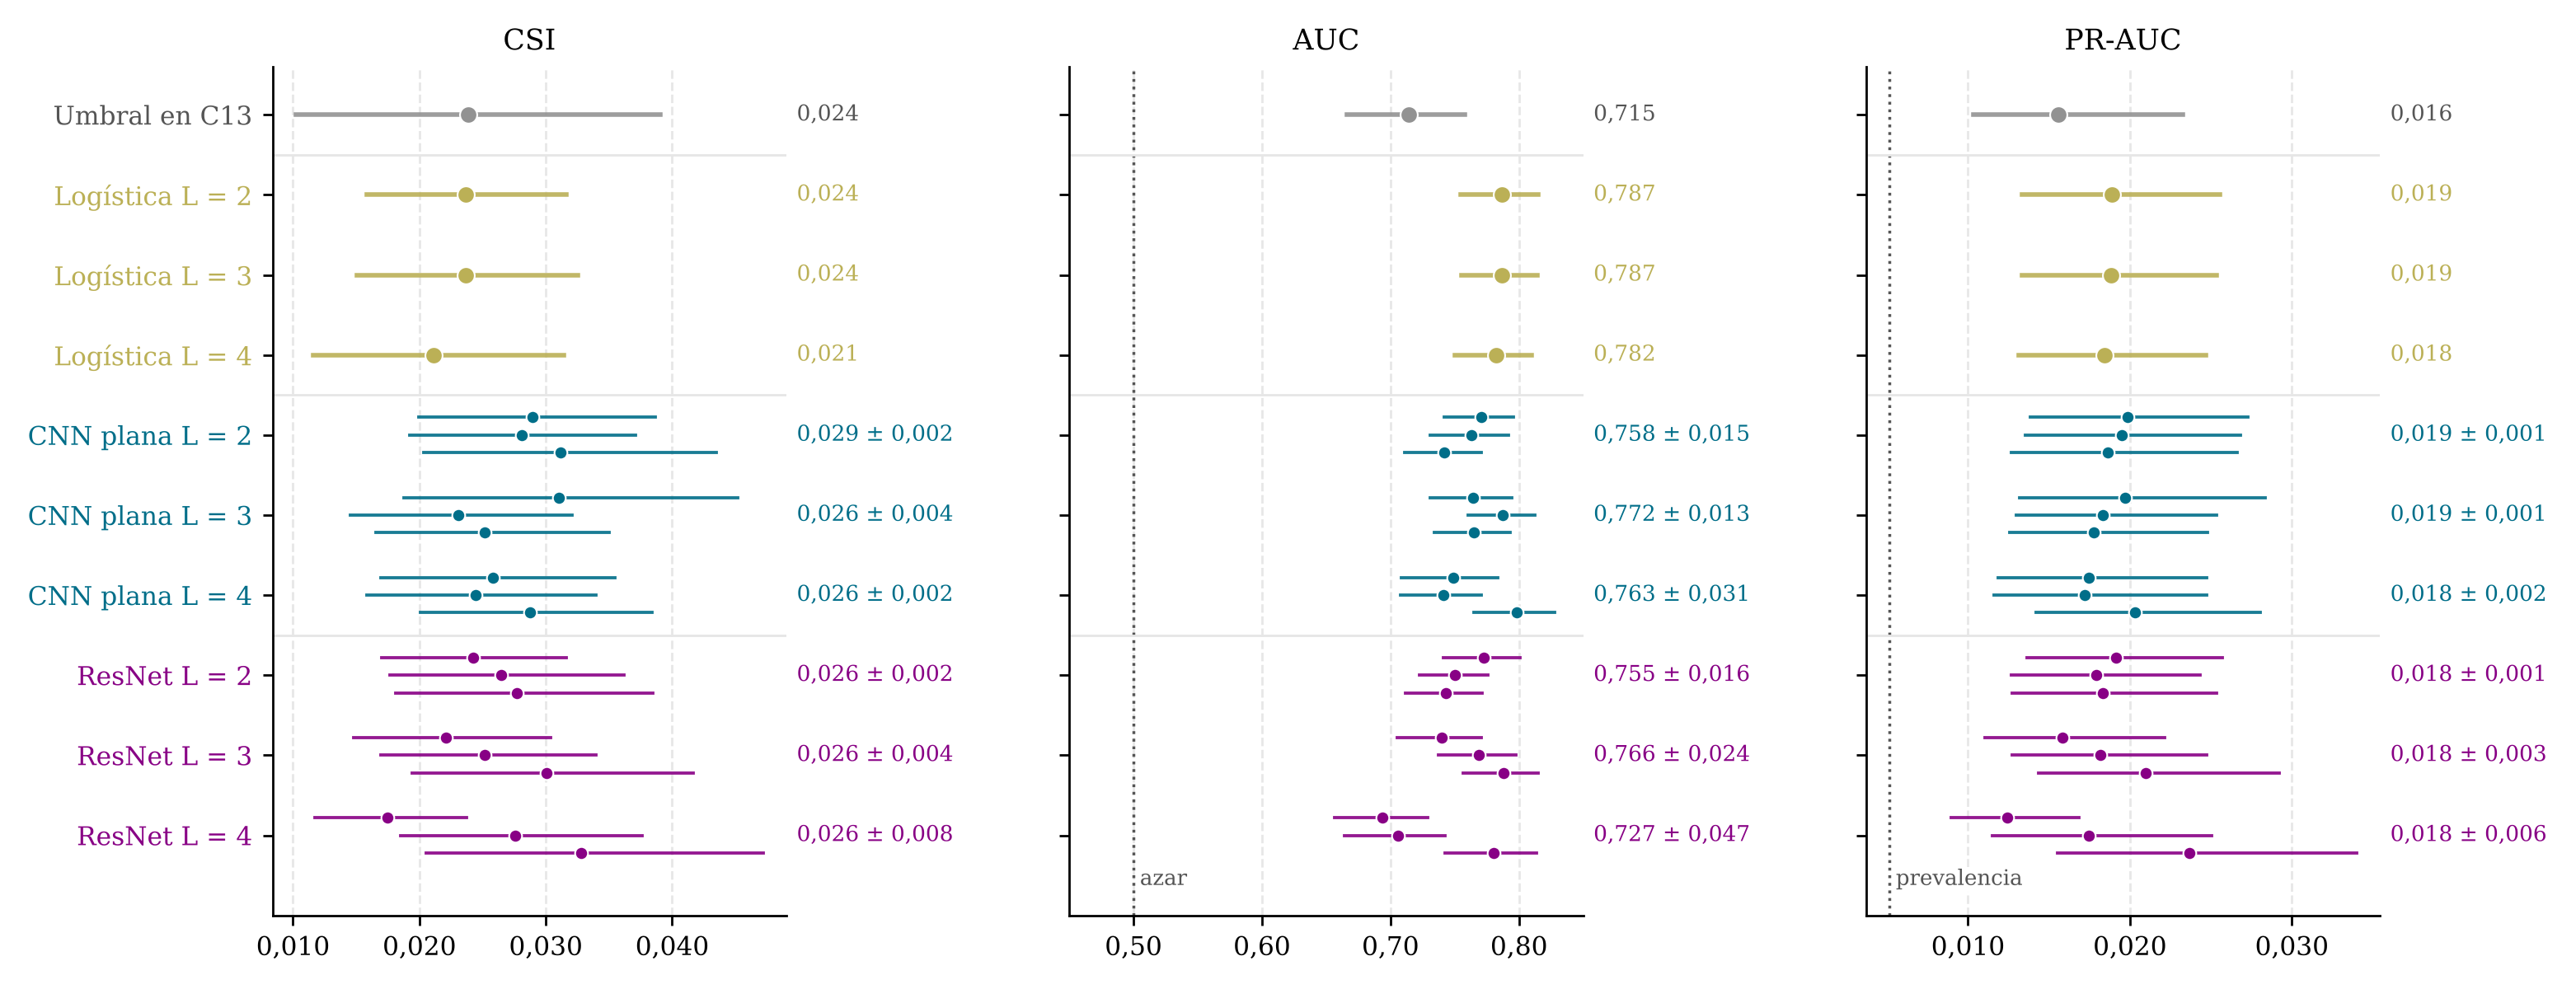

Python code for this plot:
"""Figura 5.1. Desempeño global en el conjunto de prueba (CSI, AUC y PR-AUC) con IC 95 % por bootstrap
de días pluviométricos; las redes, una línea por semilla. A la derecha, el valor del modelo
(redes: media ± DE entre semillas). Datos: modelo/salidas_s11/resultados_por_modelo.csv."""
from pathlib import Path; import sys
RAIZ = Path(__file__).resolve().parents[1]
sys.path.insert(0, str(RAIZ / "src"))
from paleta import PALETA, ROL

import pandas as pd, matplotlib.pyplot as plt

plt.rcParams.update({"font.family": "DejaVu Serif", "font.size": 9})
SALIDA = Path(__file__).with_suffix(".png")
r = pd.read_csv(RAIZ / "modelo/salidas_s11/resultados_por_modelo.csv")
COL = {"umbral": PALETA["wi-grey"], "logistica": PALETA["wi-ocher"], "cnn_plana": PALETA["wwu-blue"], "resnet": PALETA["wi-purple"]}
FIL = ([("umbral_c13", "Umbral en C13", "umbral")]
       + [(f"logistica_L{l}", f"Logística L = {l}", "logistica") for l in (2, 3, 4)]
       + [(f"cnn_plana_L{l}", f"CNN plana L = {l}", "cnn_plana") for l in (2, 3, 4)]
       + [(f"resnet_L{l}", f"ResNet L = {l}", "resnet") for l in (2, 3, 4)])
MET = [("csi", "CSI", None), ("auc", "AUC", 0.5), ("pr_auc", "PR-AUC", 0.00514)]  # 0,00514 = prevalencia en prueba
fmt = lambda x: f"{x:.3f}".replace(".", ",")
gris = "#555"

fig, axs = plt.subplots(1, 3, figsize=(12.5, 4.8), sharey=True)
for ax, (m, tit, ref) in zip(axs, MET):
    for i, (clave, lab, fam) in enumerate(FIL):
        y = len(FIL) - 1 - i; c = COL[fam]
        sub = r[r.modelo.str.startswith(clave)].reset_index(drop=True)
        n = len(sub); offs = [0] if n == 1 else [-0.22, 0, 0.22]
        v = sub[m]
        txt = fmt(v.iloc[0]) if n == 1 else f"{fmt(v.mean())} ± {fmt(v.std())}"
        ax.text(1.02, y, txt, transform=ax.get_yaxis_transform(), fontsize=7.6, color=c if fam != "umbral" else gris, va="center", ha="left")
        for k, (_, row) in enumerate(sub.iterrows()):
            ax.plot([row[f"{m}_ic_inf"], row[f"{m}_ic_sup"]], [y + offs[k]] * 2, color=c, lw=1.6 if n == 1 else 1.1, alpha=0.9)
            ax.plot(row[m], y + offs[k], "o", ms=6 if n == 1 else 4.5, color=c, mec="white", mew=0.6, zorder=3)
    if ref:
        ax.axvline(ref, color=gris, ls=":", lw=1)
        ax.text(ref + (0.005 if m == "auc" else 0.0004), -0.55, "azar" if m == "auc" else "prevalencia", fontsize=7.5, va="center",
                bbox=dict(fc="white", ec="none", pad=0.5), color=gris, ha="left")
    ax.set_title(tit, fontsize=10)
    ax.xaxis.set_major_formatter(plt.FuncFormatter(lambda v, _: f"{v:.3f}".replace(".", ",") if v < 0.1 else f"{v:.2f}".replace(".", ",")))
    for s in ["top", "right"]: ax.spines[s].set_visible(False)
    ax.xaxis.grid(True, ls="--", alpha=0.3); ax.set_axisbelow(True)
    for yy in (2.5, 5.5, 8.5): ax.axhline(yy, color="#e6e6e6", lw=0.8)
lab = [l for _, l, _ in FIL][::-1]; fam = [f for _, _, f in FIL][::-1]
axs[0].set_yticks(range(len(FIL))); axs[0].set_yticklabels(lab)
for t, f in zip(axs[0].get_yticklabels(), fam): t.set_color(COL[f] if f != "umbral" else gris)
axs[1].set_xlim(0.45, 0.85); axs[1].set_xticks([0.5, 0.6, 0.7, 0.8])
axs[2].set_xticks([0.01, 0.02, 0.03]); axs[0].set_xticks([0.01, 0.02, 0.03, 0.04])
for a in axs: a.set_ylim(-1, len(FIL) - 0.4)
fig.tight_layout(); fig.subplots_adjust(wspace=0.55); fig.savefig(SALIDA, dpi=250)
print("ok", SALIDA.name)
